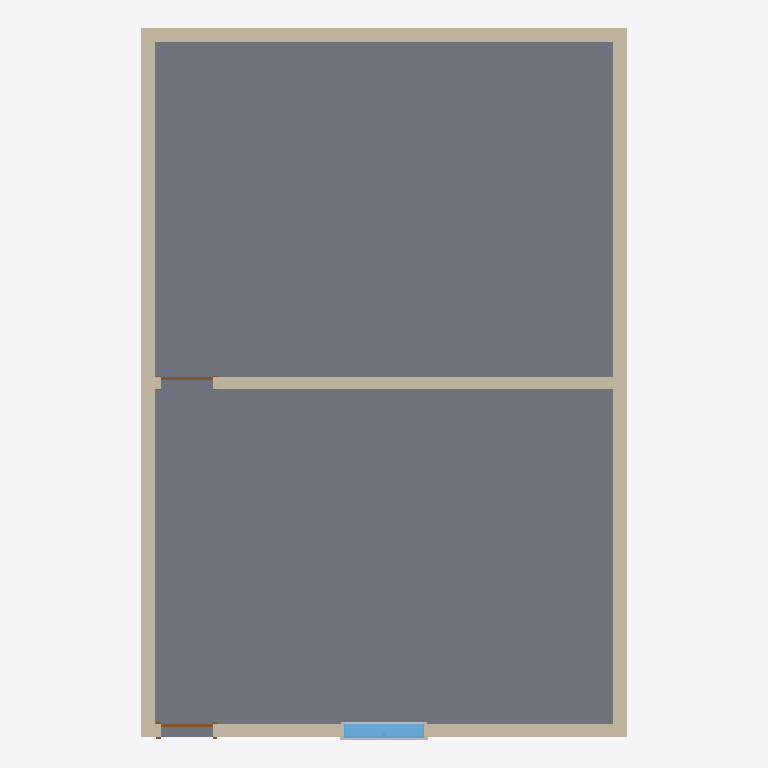
Plan cut of the same IFC building model at storey 'Level 1' (level 0.00 m, cut at 1.40 m), seen from above with north up, elements coloured by IFC class: 5 walls (beige), 2 doors (brown), 2 other elements (light grey), 1 slab (grey), 1 window (light blue). Cut surfaces are drawn darker.
Extent 8.5 m × 12.5 m × 3.5 m (x, y, z). Storeys (2): Level 1 at 0.00 m; Level 2 at 3.00 m. Elements (14): 5 IfcWallStandardCase, 4 IfcBuildingElementProxy, 2 IfcDoor, 1 IfcRoof, 1 IfcSlab, 1 IfcWindow.

HEADER;
FILE_DESCRIPTION(('ViewDefinition [CoordinationView_V2.0]'),'2;1');
FILE_NAME('0001','2023-01-09T15:18:08',(''),(''),'The EXPRESS Data Manager Version 5.02.0100.07 : 28 Aug 2013','22.0.2.392 - Exporter 22.0.2.392 - Alternate UI 22.0.2.392','');
FILE_SCHEMA(('IFC2X3'));
ENDSEC;
DATA;
#120=IFCPROJECT('1MF239XYb0J9h4H918vaWz',#41,'0001',$,$,'Project Name','Project Status',(#112),#107);
#149=IFCSITE('1MF239XYb0J9h4H918vaW$',#41,'Default',$,$,#148,$,$,.ELEMENT.,$,$,$,$,$);
#130=IFCBUILDING('1MF239XYb0J9h4H918vaWy',#41,'',$,$,#32,$,'',.ELEMENT.,$,$,$);
#139=IFCBUILDINGSTOREY('1MF239XYb0J9h4H92t6RRw',#41,'Level 1',$,'Level:8mm Head',#137,$,'Level 1',.ELEMENT.,0.0);
#145=IFCBUILDINGSTOREY('1MF239XYb0J9h4H92t6RLx',#41,'Level 2',$,'Level:8mm Head',#144,$,'Level 2',.ELEMENT.,3000.0);
#347=IFCSLAB('2RZdrBPaf6Xe7Hmg9OgrSW',#41,'Floor:Insitu Concrete 225mm:348709',$,'Floor:Insitu Concrete 225mm',#325,#345,'348709',.FLOOR.);
#496=IFCWALLSTANDARDCASE('2RZdrBPaf6Xe7Hmg9Ogr2C',#41,'Basic Wall:NewWall1:349577',$,'Basic Wall:NewWall1',#444,#494,'349577');
#715=IFCWALLSTANDARDCASE('2RZdrBPaf6Xe7Hmg9Ogr2K',#41,'Basic Wall:NewWall1:349585',$,'Basic Wall:NewWall1',#672,#713,'349585');
#635=IFCWALLSTANDARDCASE('2RZdrBPaf6Xe7Hmg9Ogr28',#41,'Basic Wall:NewWall1:349581',$,'Basic Wall:NewWall1',#596,#633,'349581');
#1835=IFCWALLSTANDARDCASE('2m314m9n5A2hUbf2cUBiM8',#41,'Basic Wall:Generic - 200mm:351337',$,'Basic Wall:Generic - 200mm',#1809,#1833,'351337');
#789=IFCWALLSTANDARDCASE('2RZdrBPaf6Xe7Hmg9Ogr2G',#41,'Basic Wall:NewWall1:349589',$,'Basic Wall:NewWall1',#752,#787,'349589');
#1772=IFCWINDOW('2RZdrBPaf6Xe7Hmg9OgrEu',#41,'M_Window-Casement-Double:1400 x 1800mm:349885',$,'M_Window-Casement-Double:1400 x 1800mm',#2931,#1766,'349885',1800.0,1400.0);
#2134=IFCDOOR('366ctnVvn8jBasOIXNraXg',#41,'M_Single-Flush:0915 x 2134mm:351590',$,'M_Single-Flush:0915 x 2134mm',#2905,#2128,'351590',2134.0,915.0);
#2496=IFCBUILDINGELEMENTPROXY('366ctnVvn8jBasOIXNrai1',#41,'M_Trim-Window-Exterior-Flat:with Sill:351757',$,'M_Trim-Window-Exterior-Flat:with Sill',#2495,#2490,'351757',$);
#2015=IFCDOOR('2m314m9n5A2hUbf2cUBiMT',#41,'M_Single-Flush:0915 x 2134mm:351356',$,'M_Single-Flush:0915 x 2134mm',#2959,#2009,'351356',2134.0,915.0);
#2584=IFCBUILDINGELEMENTPROXY('366ctnVvn8jBasOIXNrai2',#41,'M_Trim-Window-Interior-Flat:Picture Frame:351758',$,'M_Trim-Window-Interior-Flat:Picture Frame',#2582,#2573,'351758',$);
ENDSEC;